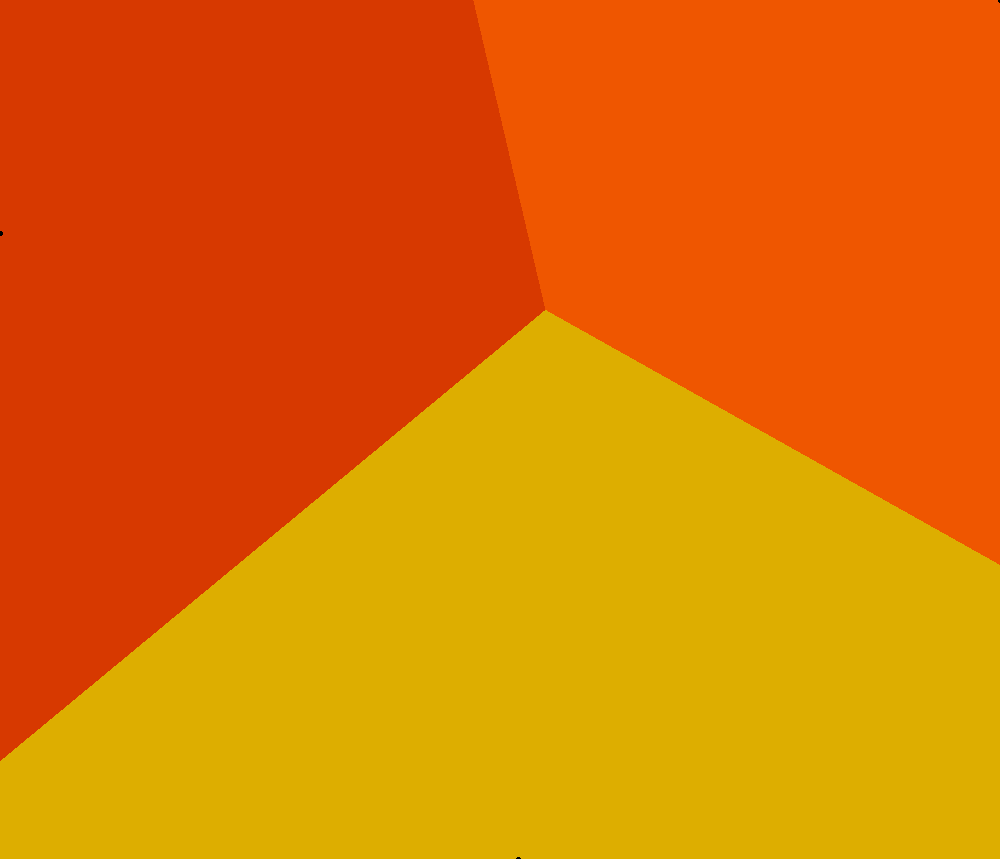

The data file committed next to this chart (first rows):
Price, Bedrooms, Bathrooms, LandSize, FloorArea, Latitude, Longitude, PricePerSqMeter, url
14000, 1, 1.0, 0.0, 34.0, 14.57, 121.1, 411.8, href="https://www.lamudi.com.ph/1-bedroo…
100000, 10, 5.0, 0.0, 200.0, 14.59, 121.1, 500, href="https://www.lamudi.com.ph/10-rooms…
100000, 10, 5.0, 0.0, 200.0, 14.59, 121.1, 500, href="https://www.lamudi.com.ph/10-rooms…
165000, 10, 6.0, 0.0, 742.0, 14.59, 121.1, 222.4, href="https://www.lamudi.com.ph/10br-hou…
30000, 2, 3.0, 0.0, 90.0, 14.6, 121.1, 333.3, href="https://www.lamudi.com.ph/2-bedroo…
24000, 2, 2.0, 0.0, 110.0, 14.59, 121.1, 218.2, href="https://www.lamudi.com.ph/2-bedroo…
20362, 2, 2.0, 0.0, 110.0, 14.58, 121.1, 185.1, href="https://www.lamudi.com.ph/2-bedroo…
25000, 3, 2.0, 0.0, 75.0, 14.57, 121.1, 333.3, href="https://www.lamudi.com.ph/3-2-town…
30000, 3, 2.0, 0.0, 89.0, 14.59, 121.1, 337.1, href="https://www.lamudi.com.ph/3-bedroo…
28000, 3, 3.0, 0.0, 70.0, 14.58, 121.1, 400, href="https://www.lamudi.com.ph/3-bedroo…
70000, 3, 3.0, 0.0, 250.0, 14.57, 121.1, 280, href="https://www.lamudi.com.ph/3br-hous…
60000, 3, 2.0, 0.0, 210.0, 14.61, 121.1, 285.7, href="https://www.lamudi.com.ph/3br-hous…
100000, 1, 1.0, 0.0, 408.0, 14.57, 121.1, 245.1, href="https://www.lamudi.com.ph/408-sqm-…
50000, 4, 3.0, 0.0, 154.0, 14.61, 121.1, 324.7, href="https://www.lamudi.com.ph/4br-town…
100000, 4, 5.0, 0.0, 300.0, 14.57, 121.1, 333.3, href="https://www.lamudi.com.ph/beautifu…
130000, 5, 3.0, 0.0, 450.0, 14.57, 121.1, 288.9, href="https://www.lamudi.com.ph/beautifu…
35000, 4, 3.0, 0.0, 170.0, 14.58, 121.1, 205.9, href="https://www.lamudi.com.ph/good-siz…
78000, 3, 4.0, 0.0, 367.0, 14.61, 121.1, 212.5, href="https://www.lamudi.com.ph/house-an…
32000, 3, 2.0, 0.0, 200.0, 14.58, 121.1, 160, href="https://www.lamudi.com.ph/house-an…
25000, 3, 2.0, 0.0, 80.0, 14.61, 121.1, 312.5, href="https://www.lamudi.com.ph/house-fo…
90000, 10, 5.0, 0.0, 200.0, 14.59, 121.1, 450, href="https://www.lamudi.com.ph/ideal-fo…
100000, 10, 5.0, 0.0, 200.0, 14.59, 121.1, 500, href="https://www.lamudi.com.ph/ideal-fo…
50000, 4, 4.0, 0.0, 190.0, 14.61, 121.1, 263.2, href="https://www.lamudi.com.ph/nice-big…
45000, 3, 4.0, 0.0, 136.0, 14.59, 121.1, 330.9, href="https://www.lamudi.com.ph/pn51931-…
55000, 3, 4.0, 0.0, 136.0, 14.59, 121.1, 404.4, href="https://www.lamudi.com.ph/pn51931-…
80000, 3, 2.0, 0.0, 188.0, 14.61, 121.1, 425.5, href="https://www.lamudi.com.ph/pn54691-…
80000, 3, 2.0, 0.0, 188.0, 14.61, 121.1, 425.5, href="https://www.lamudi.com.ph/pn54691-…
70000, 5, 3.0, 0.0, 220.0, 14.61, 121.1, 318.2, href="https://www.lamudi.com.ph/property…
50000, 3, 3.0, 0.0, 423.0, 14.61, 121.1, 118.2, href="https://www.lamudi.com.ph/ra0052-f…
38000, 3, 3.0, 0.0, 110.0, 14.6, 121.1, 345.4, href="https://www.lamudi.com.ph/your-new…
